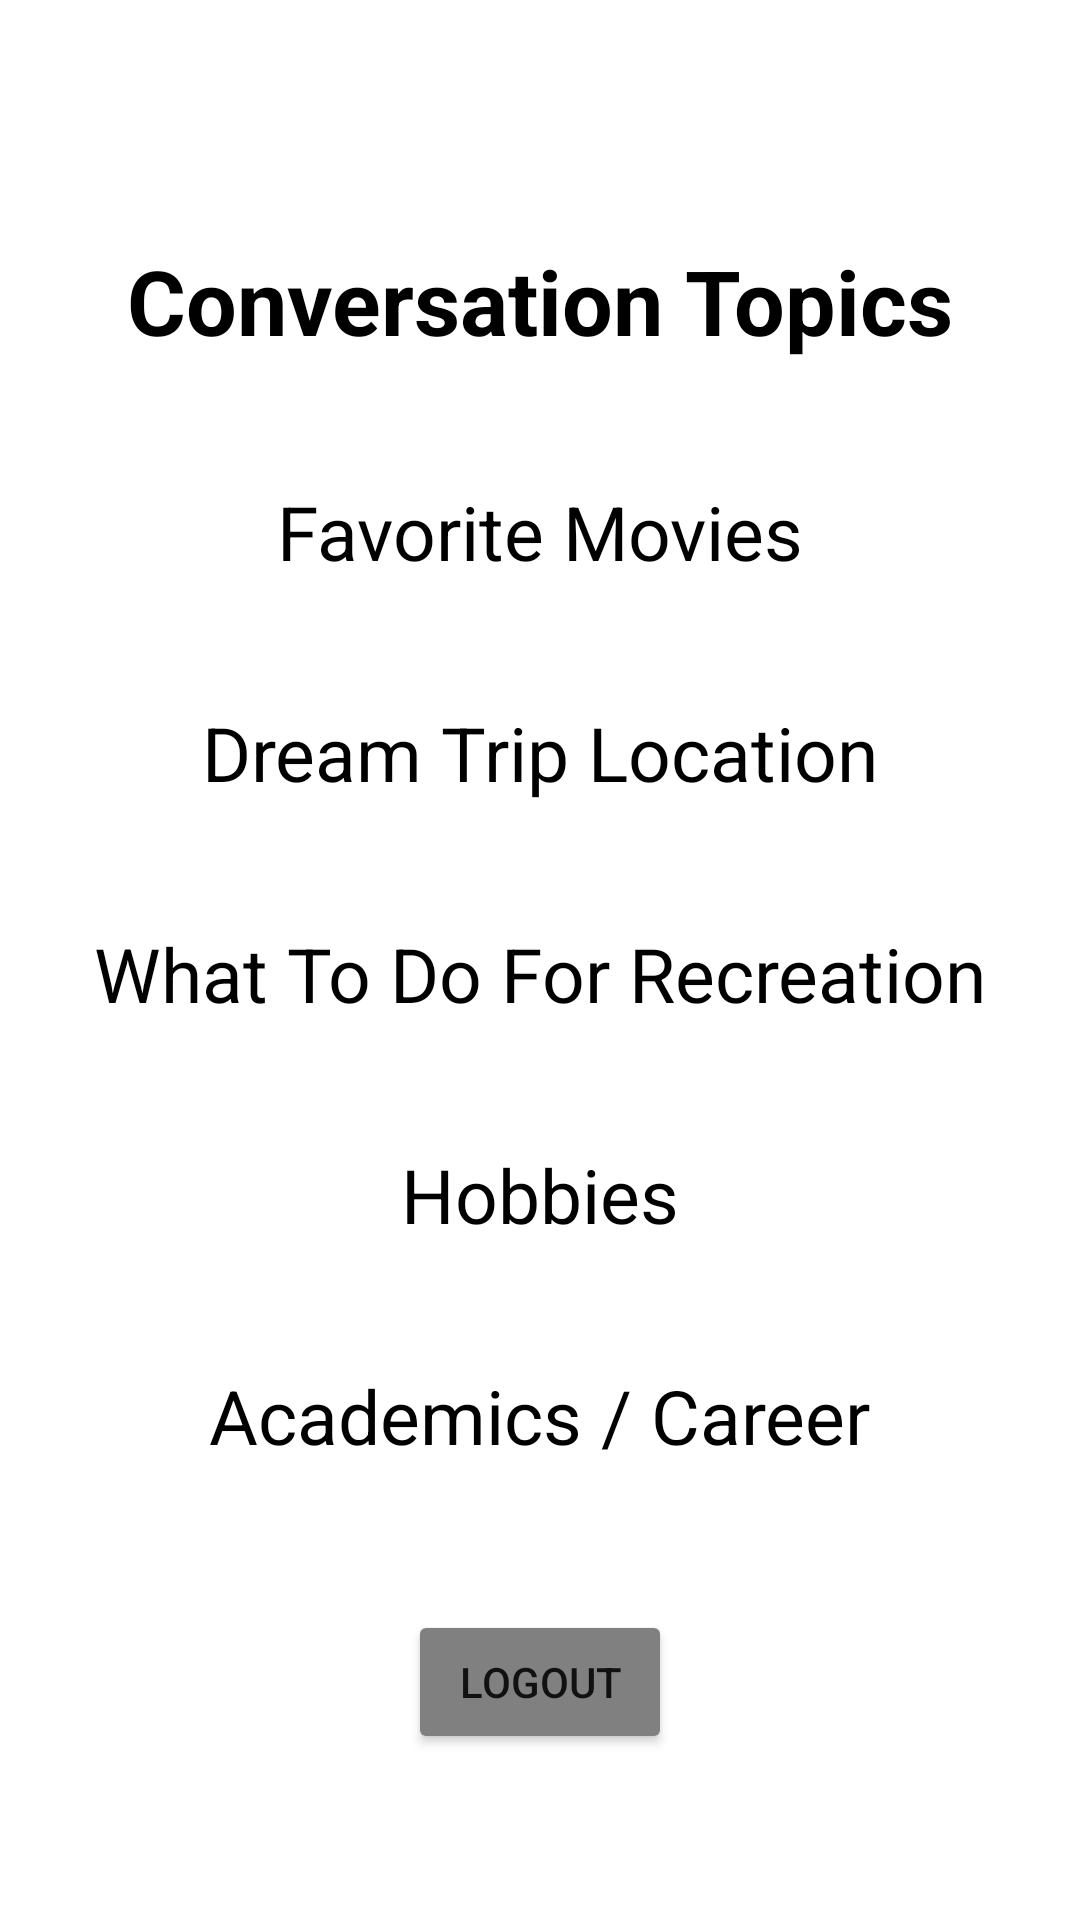

Here is an Android app screen rendered from its layout file. Give the layout XML and the strings, colors and styles it references.
<!-- AndroidManifest.xml: application theme Theme.BuddyUp -->
<!-- res/layout/activity_topic.xml -->
<?xml version="1.0" encoding="utf-8"?>
<androidx.constraintlayout.widget.ConstraintLayout xmlns:android="http://schemas.android.com/apk/res/android"
    xmlns:app="http://schemas.android.com/apk/res-auto"
    xmlns:tools="http://schemas.android.com/tools"
    android:layout_width="match_parent"
    android:layout_height="match_parent"
    tools:context=".controller.TopicActivity">

    <TextView
        android:id="@+id/t1"
        android:layout_width="wrap_content"
        android:layout_height="wrap_content"
        android:layout_marginTop="40dp"
        android:text="Dream Trip Location"
        android:textColor="@color/black"
        android:textSize="25sp"
        app:layout_constraintEnd_toEndOf="parent"
        app:layout_constraintStart_toStartOf="parent"
        app:layout_constraintTop_toBottomOf="@+id/t2" />

    <TextView
        android:id="@+id/t2"
        android:layout_width="wrap_content"
        android:layout_height="wrap_content"
        android:layout_marginTop="40dp"
        android:text="Favorite Movies"
        android:textColor="@color/black"
        android:textSize="25sp"
        app:layout_constraintEnd_toEndOf="parent"
        app:layout_constraintStart_toStartOf="parent"
        app:layout_constraintTop_toBottomOf="@+id/textView7" />

    <TextView
        android:id="@+id/t3"
        android:layout_width="wrap_content"
        android:layout_height="wrap_content"
        android:layout_marginTop="40dp"
        android:text="What To Do For Recreation"
        android:textColor="@color/black"
        android:textSize="25sp"
        app:layout_constraintEnd_toEndOf="parent"
        app:layout_constraintHorizontal_bias="0.498"
        app:layout_constraintStart_toStartOf="parent"
        app:layout_constraintTop_toBottomOf="@+id/t1" />

    <TextView
        android:id="@+id/t4"
        android:layout_width="wrap_content"
        android:layout_height="wrap_content"
        android:layout_marginTop="40dp"
        android:text="Academics / Career"
        android:textColor="@color/black"
        android:textSize="25sp"
        app:layout_constraintEnd_toEndOf="parent"
        app:layout_constraintStart_toStartOf="parent"
        app:layout_constraintTop_toBottomOf="@+id/t5" />

    <TextView
        android:id="@+id/t5"
        android:layout_width="wrap_content"
        android:layout_height="wrap_content"
        android:layout_marginTop="40dp"
        android:text="Hobbies"
        android:textColor="@color/black"
        android:textSize="25sp"
        app:layout_constraintEnd_toEndOf="parent"
        app:layout_constraintStart_toStartOf="parent"
        app:layout_constraintTop_toBottomOf="@+id/t3" />

    <Button
        android:id="@+id/lgtBtn"
        android:layout_width="wrap_content"
        android:layout_height="wrap_content"
        android:layout_marginTop="48dp"
        android:backgroundTint="#808080"
        android:text="LogOut"
        app:layout_constraintEnd_toEndOf="parent"
        app:layout_constraintStart_toStartOf="parent"
        app:layout_constraintTop_toBottomOf="@+id/t4" />

    <TextView
        android:id="@+id/textView7"
        android:layout_width="wrap_content"
        android:layout_height="wrap_content"
        android:layout_marginTop="80dp"
        android:text="Conversation Topics"
        android:textColor="@color/black"
        android:textSize="30sp"
        android:textStyle="bold"
        app:layout_constraintEnd_toEndOf="parent"
        app:layout_constraintStart_toStartOf="parent"
        app:layout_constraintTop_toTopOf="parent" />
</androidx.constraintlayout.widget.ConstraintLayout>
<!-- resources referenced by this layout -->
<resources>
  <style name="Theme.BuddyUp" parent="Theme.MaterialComponents.DayNight.NoActionBar">
          
          <item name="colorPrimary">#FF5349</item>
          <item name="colorPrimaryVariant">#800000</item>
          <item name="colorOnPrimary">@color/white</item>
          
          <item name="colorSecondary">@color/teal_200</item>
          <item name="colorSecondaryVariant">@color/teal_700</item>
          <item name="colorOnSecondary">@color/black</item>
          
          <item name="android:statusBarColor" tools:targetApi="l">?attr/colorPrimaryVariant</item>
          
      </style>
  <!-- not gathered from this repository: default colours our renderer supplied (Android Studio template values) -->
  <color name="teal_200">#FF03DAC5</color>
  <color name="teal_700">#FF018786</color>
  <color name="black">#FF000000</color>
  <color name="white">#FFFFFFFF</color>
</resources>
